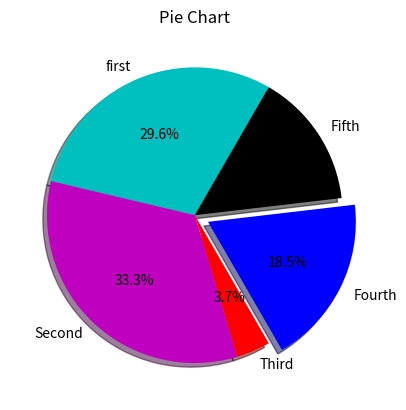

Recreate this plot in Python.
import matplotlib.pyplot as plt

slices = [8,9,1,5,4]
label = ['first' , 'Second' , 'Third' , 'Fourth' ,'Fifth']
colors = ['c','m','r','b','k']

plt.pie(slices , labels = label , colors = colors , startangle=60 , shadow = True ,explode=(0,0,0,0.1,0) , autopct='%1.1f%%')

plt.title('Pie Chart')
plt.show()
